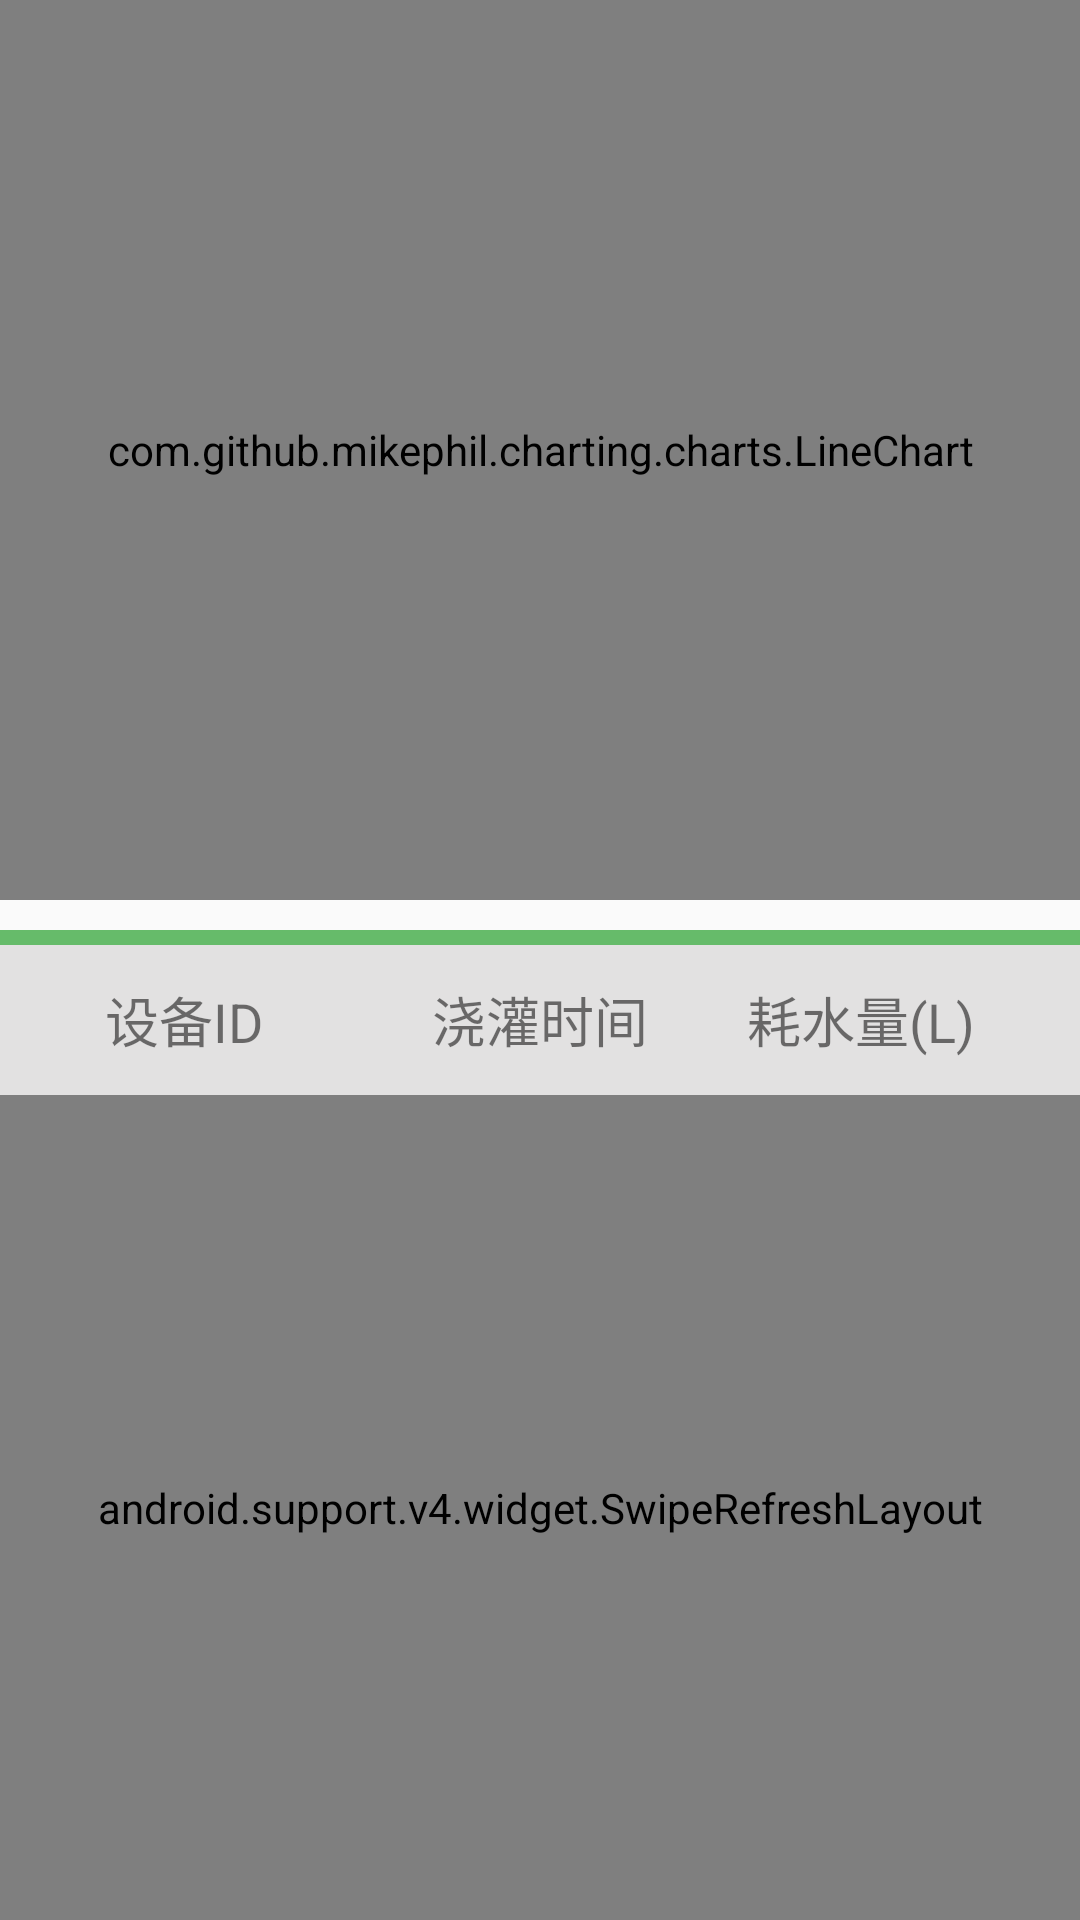

Here is an Android app screen rendered from its layout file. Give the layout XML and the strings, colors and styles it references.
<!-- AndroidManifest.xml: application theme AppTheme -->
<!-- res/layout/fragment_third.xml -->
<?xml version="1.0" encoding="utf-8"?>

<LinearLayout xmlns:android="http://schemas.android.com/apk/res/android"
    android:layout_width="match_parent"
    android:layout_height="match_parent"
    android:orientation="vertical"
    android:elevation="20dp">

    <com.github.mikephil.charting.charts.LineChart
        android:layout_width="match_parent"
        android:layout_height="300dp"
        android:layout_gravity="center"
        android:id="@+id/linechart"/>

    <View
        android:layout_marginTop="10dp"
        android:layout_width="match_parent"
        android:layout_height="5dp"
        android:background="#66BB6A"/>

    <RelativeLayout
        android:layout_width="match_parent"
        android:layout_height="50dp"
        android:background="#E2E1E1">

        <TextView
            android:layout_width="wrap_content"
            android:layout_height="wrap_content"
            android:text="设备ID"
            android:layout_centerVertical="true"
            android:layout_alignParentStart="true"
            android:layout_marginStart="35dp"
            android:textSize="18sp"/>

        <TextView
            android:layout_width="wrap_content"
            android:layout_height="wrap_content"
            android:text="浇灌时间"
            android:layout_centerInParent="true"
            android:layout_centerVertical="true"
            android:textSize="18sp"/>

        <TextView
            android:layout_width="wrap_content"
            android:layout_height="wrap_content"
            android:text="耗水量(L)"
            android:layout_alignParentEnd="true"
            android:layout_centerVertical="true"
            android:layout_marginEnd="35dp"
            android:textSize="18sp"/>

    </RelativeLayout>

    <android.support.v4.widget.SwipeRefreshLayout
        android:id="@+id/water_history_swiperefreshlayout"
        android:layout_width="match_parent"
        android:layout_height="match_parent">

        <android.support.v7.widget.RecyclerView
            android:id="@+id/water_hisotry_recyclerview"
            android:layout_width="match_parent"
            android:layout_height="match_parent"/>
    </android.support.v4.widget.SwipeRefreshLayout>

</LinearLayout>
<!-- resources referenced by this layout -->
<resources>
  <style name="AppTheme" parent="Theme.AppCompat.Light.NoActionBar">
          <item name="colorPrimary">@android:color/white</item>
          <item name="colorPrimaryDark">@android:color/black</item>
          <item name="colorAccent">@color/colorAccent</item>
          <item name="android:windowTranslucentStatus">true</item>
          <item name="android:windowLightStatusBar">true</item>
          <item name="android:windowDrawsSystemBarBackgrounds">true</item>
          <item name="android:statusBarColor">@android:color/transparent</item>
      </style>
  <color name="colorAccent">#E91E63</color>
</resources>
